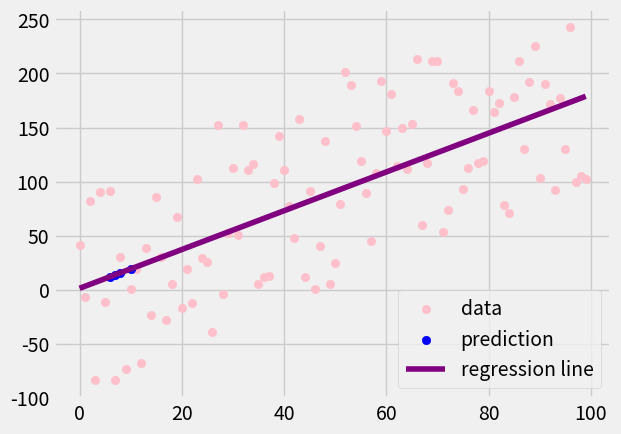

Here is the Python script that generated this plot:
#Simple Linear Regression
from statistics import mean
import numpy as np
import matplotlib.pyplot as plt
from matplotlib import style
import random

style.use('fivethirtyeight')

#create a simple dataset
#You could change the values to create different datasets
number_of_datapoints = 100
variance = 100
step = 2
correlation = 'pos'

value = 1
y = []

for i in range(number_of_datapoints):
    ys = value + random.randrange(-variance,variance)
    y.append(ys)
    if correlation == 'pos':
        value = value + step
    if correlation == 'neg':
        value = value - step
X  = [i for i in range(number_of_datapoints)]

#convert the lists into arrays
y = np.array(y,dtype = np.float64)
X = np.array(X, dtype = np.float64)

#calculate m
def calc_slope(X,y):
    m = ((mean(X)*mean(y))-(mean(X*y)))/((mean(X)**2)-(mean(X**2)))
    return m

#calculate b
def calc_y_intercept(m,X,y):
    b = mean(y)-(m * mean(X))
    return b

#Squared error is required to find coefficient of determination
def squared_error(y,y_line):
    return (sum((y_line - y)**2))

#coefficient of determination determines whether the best fit line is a good line for the dataset
def coefficient_of_determination(y,y_line):
    y_mean_line = [mean(y) for ys in y]
    SE_regr = squared_error(y,y_line)
    SE_y_mean = squared_error(y,y_mean_line)
    return 1 - (SE_regr/SE_y_mean)

# calculate y = m * x + b
m = calc_slope(X,y)
b = calc_y_intercept(m,X,y)

regression_line = []
for x in X:
    regression_line.append((m * x) + b)

#Coefficient of determination
r_squared = coefficient_of_determination(y,regression_line)
print(r_squared)

#Make predictions
predict_y = []
predict_x = [7,8,10,6]
for x in predict_x:
    predict_y.append((m * x) + b)

#Visualising the simple linear regression
plt.scatter(X, y, label = 'data',color = 'pink')
plt.scatter(predict_x, predict_y, color = 'blue', label = 'prediction')
plt.plot(X,regression_line, color = 'purple', label = 'regression line')
plt.legend(loc = 4)
plt.show()
